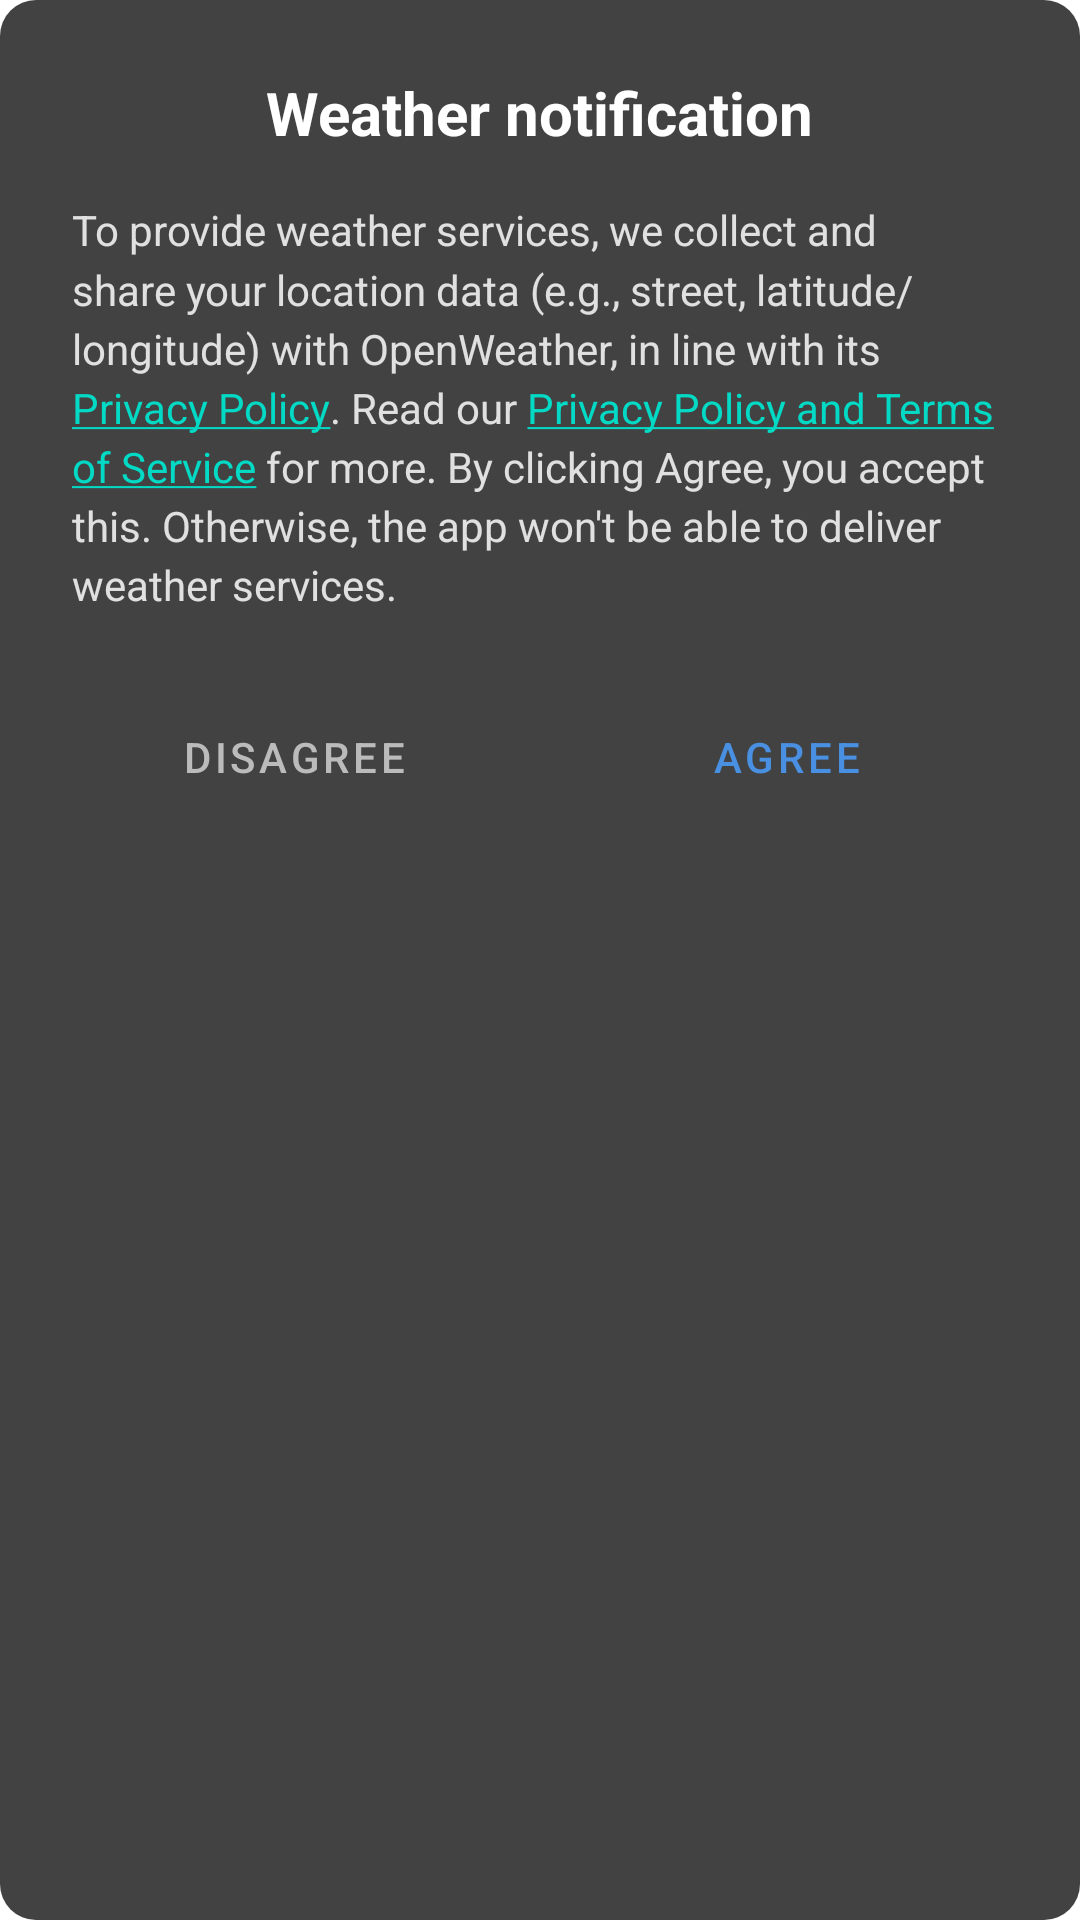

This screen was rendered from an Android layout file. Write that file and the resources it references.
<!-- AndroidManifest.xml: application theme Theme.Forecast -->
<!-- res/layout/dialog_rounded_background.xml -->
<?xml version="1.0" encoding="utf-8"?>
<LinearLayout
    xmlns:android="http://schemas.android.com/apk/res/android"
    xmlns:app="http://schemas.android.com/apk/res-auto"
    android:layout_width="match_parent"
    android:layout_height="wrap_content"
    android:orientation="vertical"
    android:padding="24dp"
    android:background="@drawable/dialog_rounded_background">

    <TextView
        android:id="@+id/dialogTitle"
        android:layout_width="wrap_content"
        android:layout_height="wrap_content"
        android:text="@string/weather_notification"
        android:textColor="@android:color/white"
        android:textSize="20sp"
        android:textStyle="bold"
        android:layout_gravity="center_horizontal"
        android:layout_marginBottom="16dp"/>

    <TextView
        android:id="@+id/dialogMessage"
        android:layout_width="match_parent"
        android:layout_height="wrap_content"
        android:text="@string/privacy_dialog_message"
        android:textColor="#E0E0E0"
    android:textSize="14sp"
    android:lineSpacingMultiplier="1.2"
    android:layout_marginBottom="24dp"/>
    

    <LinearLayout
        android:layout_width="match_parent"
        android:layout_height="wrap_content"
        android:orientation="horizontal">

        <com.google.android.material.button.MaterialButton
            android:id="@+id/disagreeButton"
            style="@style/Widget.MaterialComponents.Button.TextButton"
            android:layout_width="0dp"
            android:layout_height="wrap_content"
            android:layout_weight="1"
            android:text="@string/disagree"
            android:textColor="#BBBBBB"
            android:layout_marginEnd="8dp"/>

        <com.google.android.material.button.MaterialButton
            android:id="@+id/agreeButton"
            style="@style/Widget.MaterialComponents.Button.TextButton"
            android:layout_width="0dp"
            android:layout_height="wrap_content"
            android:layout_weight="1"
            android:text="@string/agree"
            android:textColor="#4A90E2"
            android:layout_marginStart="8dp"/>

    </LinearLayout>

</LinearLayout>
<!-- resources referenced by this layout -->
<resources>
  <!-- drawable dialog_rounded_background (drawable) -->
  <?xml version="1.0" encoding="utf-8"?>
  <shape xmlns:android="http://schemas.android.com/apk/res/android"
      android:shape="rectangle">
      
      <solid android:color="#424242"/>
      
      <corners android:radius="12dp"/>
  </shape>
  <string name="agree">AGREE</string>
  <string name="disagree">DISAGREE</string>
  <string name="privacy_dialog_message">
  To provide weather services, we collect and share your location data (e.g., street, latitude/longitude) with OpenWeather,
   in line with its <a href="https://openweather.co.uk/privacy-policy">Privacy Policy</a>.<br /><br />
  Read our <a href="https://www.example.com/privacy">Privacy Policy and Terms of Service</a> for more.<br /><br />
  By clicking "Agree", you accept this. Otherwise, the app won\'t be able to deliver weather services.
  </string>
  <string name="weather_notification">Weather notification</string>
  <style name="Theme.Forecast" parent="Theme.MaterialComponents.DayNight.NoActionBar">
          
          <item name="colorPrimary">@color/purple_500</item>
          <item name="colorPrimaryVariant">@color/purple_700</item>
          <item name="colorOnPrimary">@color/white</item>
          
          <item name="colorSecondary">@color/teal_200</item>
          <item name="colorSecondaryVariant">@color/teal_700</item>
          <item name="colorOnSecondary">@color/black</item>
          
          <item name="android:statusBarColor">?attr/colorPrimaryVariant</item>
          
      </style>
  <color name="purple_500">#FF6200EE</color>
  <color name="purple_700">#FF3700B3</color>
  <color name="white">#FFFFFFFF</color>
  <color name="teal_200">#FF03DAC5</color>
  <color name="teal_700">#FF018786</color>
  <color name="black">#FF000000</color>
</resources>
